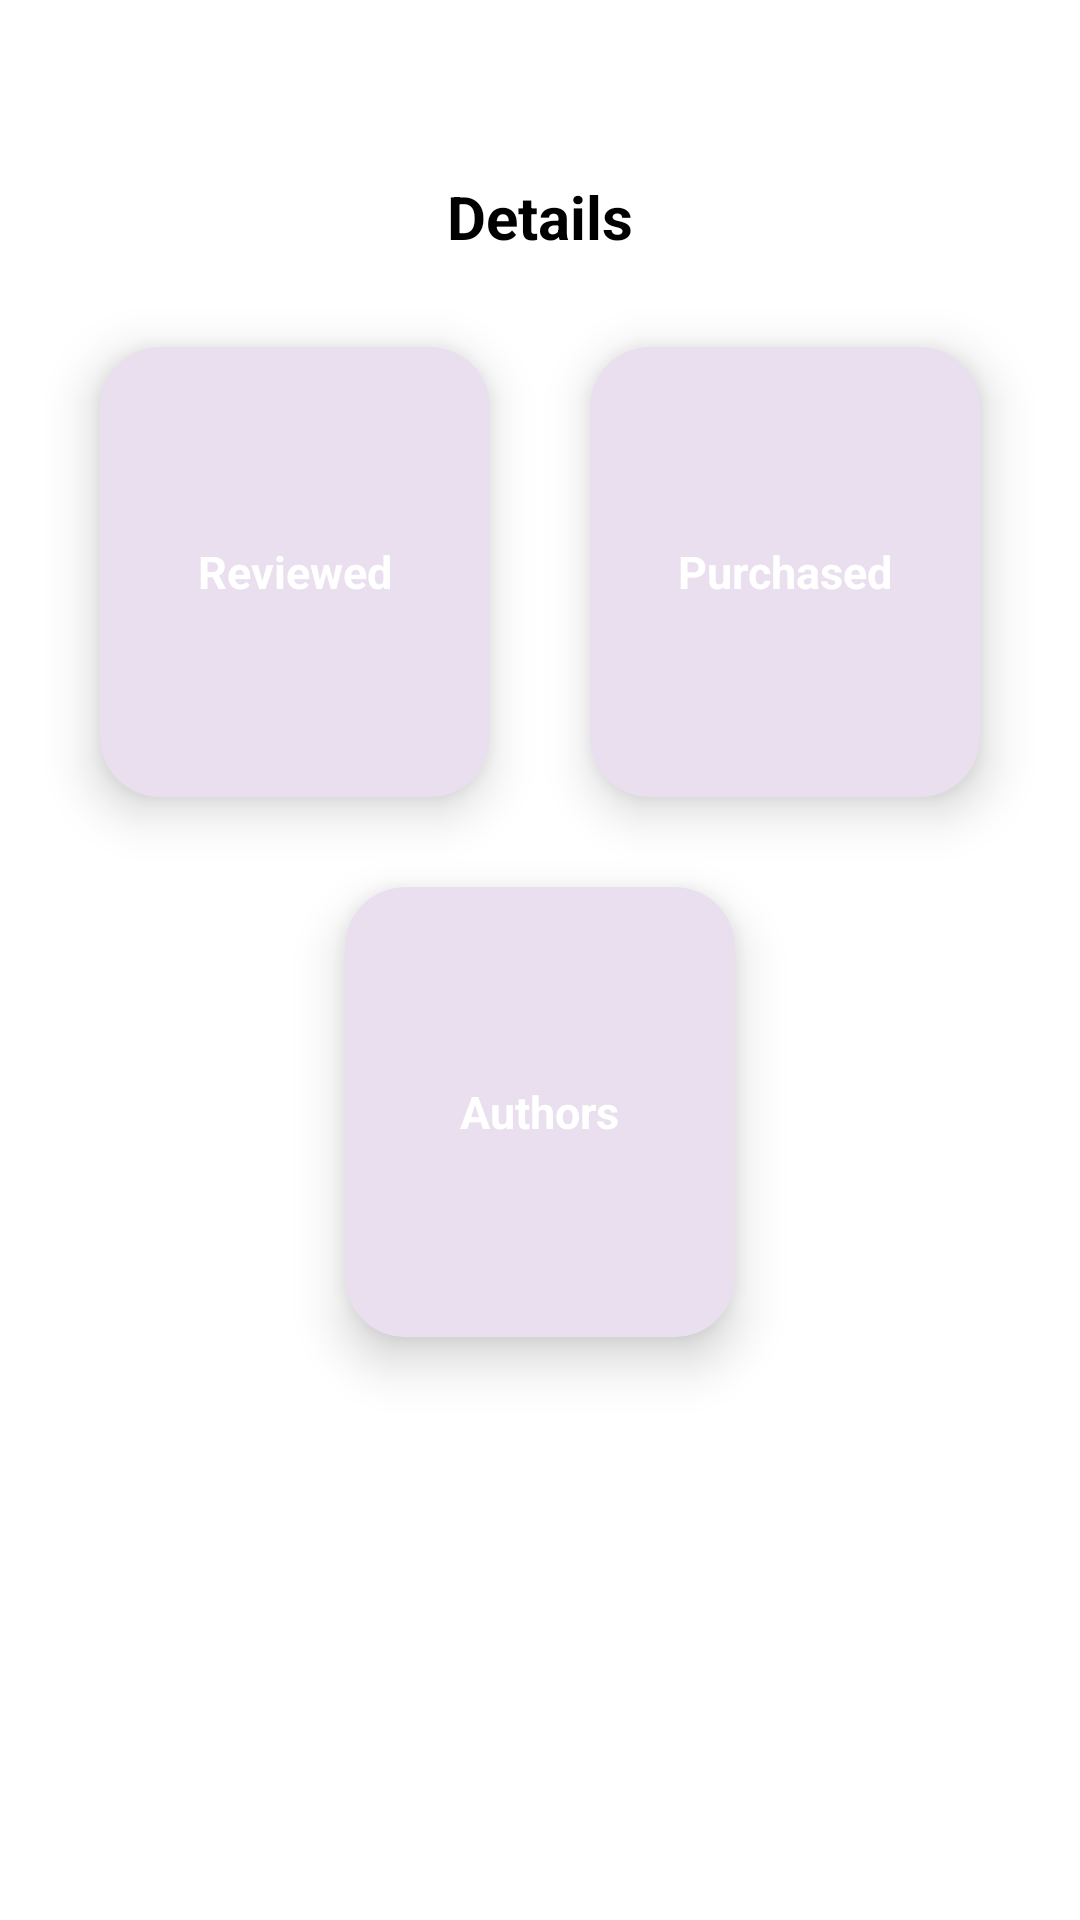

Produce the Android XML layout that renders to this screen, including the resource entries it uses.
<!-- AndroidManifest.xml: application theme Theme.EBook -->
<!-- res/layout/fragment_admin_request.xml -->
<?xml version="1.0" encoding="utf-8"?>
<FrameLayout xmlns:android="http://schemas.android.com/apk/res/android"
    xmlns:tools="http://schemas.android.com/tools"
    android:layout_width="match_parent"
    android:layout_height="match_parent"
    android:background="@color/white"
    xmlns:app="http://schemas.android.com/apk/res-auto"
    tools:context=".adminscreens.AdminRequestFragment">

    <androidx.constraintlayout.widget.ConstraintLayout
        android:layout_width="match_parent"
        android:layout_height="match_parent">

        <View
            android:layout_width="match_parent"
            android:layout_height="230dp"
            android:elevation="5dp"
            android:background="@drawable/top_half_oval"
            app:layout_constraintStart_toStartOf="parent"
            app:layout_constraintEnd_toEndOf="parent"
            app:layout_constraintTop_toTopOf="parent">

        </View>

        <androidx.cardview.widget.CardView
            android:id="@+id/backCard"
            android:layout_width="wrap_content"
            android:layout_height="wrap_content"
            android:layout_marginTop="50dp"
            app:cardCornerRadius="20dp"
            android:visibility="invisible"
            app:cardElevation="10dp"
            android:layout_marginStart="20dp"
            app:layout_constraintStart_toStartOf="parent"
            app:layout_constraintTop_toTopOf="parent">
            <ImageView
                android:layout_width="wrap_content"
                android:layout_height="wrap_content"
                android:src="@drawable/back_icon"
                android:layout_margin="10dp"
                android:layout_gravity="center" />

        </androidx.cardview.widget.CardView>

        <TextView
            android:id="@+id/details"
            android:layout_width="wrap_content"
            android:layout_height="wrap_content"
            android:text="Details"
            android:elevation="10dp"
            android:textSize="20sp"
            android:textStyle="bold"
            android:textColor="@color/black"
            app:layout_constraintBottom_toBottomOf="@+id/backCard"
            app:layout_constraintStart_toStartOf="parent"
            app:layout_constraintTop_toTopOf="@id/backCard"
            app:layout_constraintEnd_toEndOf="parent" />

        <androidx.cardview.widget.CardView
            android:id="@+id/card1"
            android:layout_width="130dp"
            android:layout_height="150dp"
            app:cardElevation="10dp"
            android:backgroundTint="@color/colorEADF"
            app:cardCornerRadius="20dp"
            android:layout_marginTop="30dp"
            app:layout_constraintTop_toBottomOf="@+id/details"
            app:layout_constraintStart_toStartOf="parent"
            app:layout_constraintEnd_toStartOf="@+id/card2">
            <TextView
                android:layout_width="wrap_content"
                android:layout_height="wrap_content"
                android:text="Reviewed"
                android:textColor="@color/white"
                android:layout_gravity="center"
                android:textSize="15sp"
                android:textStyle="bold"/>

        </androidx.cardview.widget.CardView>

        <androidx.cardview.widget.CardView
            android:id="@+id/card2"
            android:layout_width="130dp"
            android:layout_height="150dp"
            app:cardElevation="10dp"
            android:backgroundTint="@color/colorEADF"
            app:cardCornerRadius="20dp"
            android:layout_marginTop="30dp"
            app:layout_constraintStart_toEndOf="@id/card1"
            app:layout_constraintEnd_toEndOf="parent"
            app:layout_constraintTop_toBottomOf="@+id/details">
            <TextView
                android:layout_width="wrap_content"
                android:layout_height="wrap_content"
                android:text="Purchased"
                android:textColor="@color/white"
                android:layout_gravity="center"
                android:textSize="15sp"
                android:textStyle="bold"/>

        </androidx.cardview.widget.CardView>
        <androidx.cardview.widget.CardView
            android:id="@+id/card3"
            android:layout_width="130dp"
            android:layout_height="150dp"
            app:cardElevation="10dp"
            android:backgroundTint="@color/colorEADF"
            app:cardCornerRadius="20dp"
            android:layout_marginTop="30dp"
            app:layout_constraintTop_toBottomOf="@id/card2"
            app:layout_constraintStart_toStartOf="parent"
            app:layout_constraintEnd_toEndOf="parent">

            <TextView
                android:layout_width="wrap_content"
                android:layout_height="wrap_content"
                android:text="Authors"
                android:textColor="@color/white"
                android:layout_gravity="center"
                android:textSize="15sp"
                android:textStyle="bold"/>

        </androidx.cardview.widget.CardView>


    </androidx.constraintlayout.widget.ConstraintLayout>

</FrameLayout>
<!-- resources referenced by this layout -->
<resources>
  <color name="black">#FF000000</color>
  <color name="colorEADF">#EADFEE</color>
  <color name="white">#FFFFFFFF</color>
  <!-- drawable back_icon: png bitmap (drawable, 265 bytes) -->
  <style name="Theme.EBook" parent="Base.Theme.EBook" />
  <style name="Base.Theme.EBook" parent="Theme.Material3.DayNight.NoActionBar">
          
          
      </style>
</resources>
